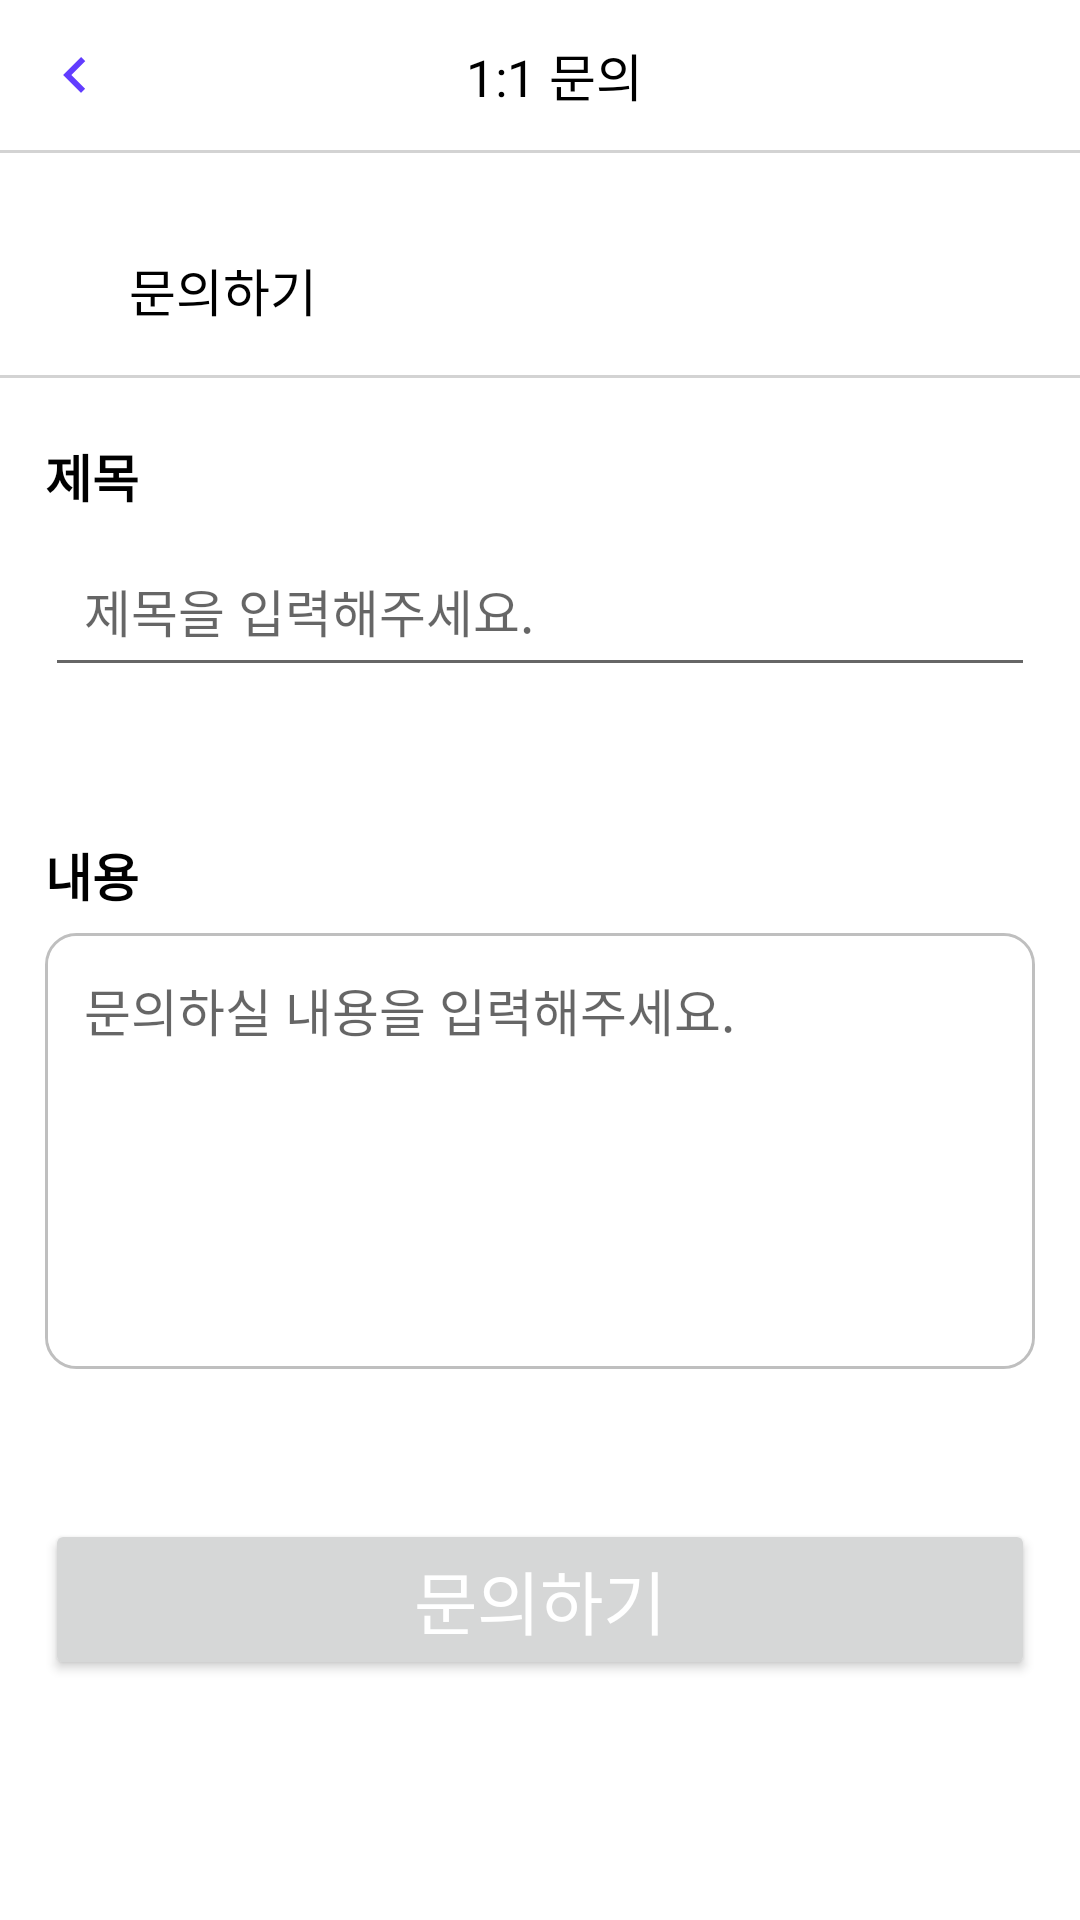

Layout XML and referenced resources for this Android screen:
<!-- AndroidManifest.xml: application theme Theme.TimeToCode -->
<!-- res/layout/fragment_inquiry.xml -->
<?xml version="1.0" encoding="utf-8"?>
<LinearLayout
    xmlns:android="http://schemas.android.com/apk/res/android"
    xmlns:app="http://schemas.android.com/apk/res-auto"
    xmlns:tools="http://schemas.android.com/tools"
    android:layout_width="match_parent"
    android:layout_height="match_parent"
    android:background="@color/white"
    android:orientation="vertical">

    <FrameLayout
        android:id="@+id/Inquiry"
        android:layout_width="match_parent"
        android:layout_height="50dp"
        android:background="@color/white"
        android:orientation="horizontal">
        <ImageButton
            android:id="@+id/backCertification"
            android:layout_width="50dp"
            android:layout_height="match_parent"
            android:background="@color/white"
            android:src="@drawable/back_blue" />
        <LinearLayout
            android:layout_width="match_parent"
            android:layout_height="match_parent"
            android:gravity="center">
            <TextView
                android:layout_width="wrap_content"
                android:layout_height="wrap_content"
                android:gravity="center_horizontal|top"
                android:layout_marginLeft="10dp"
                android:text="1:1 문의"
                android:textSize="17sp"
                android:textColor="@color/black"
                android:background="#00ffffff"/>
        </LinearLayout>
    </FrameLayout>
    <View
        android:layout_width="match_parent"
        android:layout_height="1dp"
        android:background="#D3D3D3"
        android:layout_marginBottom="10dp"/>
    <LinearLayout
        android:layout_width="match_parent"
        android:layout_height="wrap_content"
        android:orientation="vertical"
        >
        <TextView
            android:layout_width="wrap_content"
            android:layout_height="match_parent"
            android:gravity="center_horizontal|top"
            android:layout_marginTop="23dp"
            android:layout_marginLeft="43dp"
            android:layout_marginBottom="16dp"
            android:layout_marginRight="193dp"
            android:text="문의하기"
            android:textSize="17sp"
            android:textColor="@color/black"
            android:background="#00ffffff"/>
        <View
            android:layout_width="match_parent"
            android:layout_height="1dp"
            android:background="#D3D3D3"
            android:layout_marginBottom="10dp"/>
    </LinearLayout>
    <LinearLayout
        android:layout_width="match_parent"
        android:layout_height="wrap_content"
        android:orientation="vertical"
        android:paddingLeft="15dp"
        android:paddingRight="15dp"
        android:paddingTop="10dp"
        android:paddingBottom="10dp">

        <TextView
            android:layout_width="match_parent"
            android:layout_height="wrap_content"
            android:layout_marginBottom="7dp"
            android:text="제목"
            android:textColor="@color/black"
            android:textSize="17dp"
            android:textStyle="bold" />
        <EditText
            android:id="@+id/inquiryTitle"
            android:layout_width="match_parent"
            android:layout_height="match_parent"
            android:layout_marginBottom="30dp"
            android:gravity="top"
            android:hint="제목을 입력해주세요."
            android:padding="13dp"
            android:textSize="17dp" />
    </LinearLayout>
    <LinearLayout
        android:layout_width="match_parent"
        android:layout_height="0dp"
        android:layout_weight="10"
        android:orientation="vertical"
        android:paddingLeft="15dp"
        android:paddingRight="15dp"
        android:paddingTop="10dp"
        android:paddingBottom="10dp">

        <TextView
            android:layout_width="match_parent"
            android:layout_height="wrap_content"
            android:layout_marginBottom="7dp"
            android:text="내용"
            android:textColor="@color/black"
            android:textSize="17dp"
            android:textStyle="bold" />

        <EditText
            android:id="@+id/inquiryContents"
            android:layout_width="match_parent"
            android:layout_height="wrap_content"
            android:layout_marginBottom="30dp"
            android:background="@drawable/edit_challenge_border"
            android:gravity="top"
            android:hint="문의하실 내용을 입력해주세요."
            android:inputType="text|textMultiLine"
            android:minLines="6"
            android:padding="13dp"
            android:textSize="17dp" />
</LinearLayout>
    <Button
        android:id="@+id/inquiryButton"
        android:layout_width="match_parent"
        android:layout_height="wrap_content"
        android:layout_gravity="center"
        android:layout_marginLeft="15dp"
        android:layout_marginRight="15dp"
        android:layout_marginTop="10dp"
        android:layout_marginBottom="80dp"
        android:paddingTop="10dp"
        android:paddingBottom="10dp"
        android:text="문의하기"
        android:textColor="@android:color/white"
        android:textSize="23dp"
        />

</LinearLayout>
<!-- resources referenced by this layout -->
<resources>
  <color name="black">#FF000000</color>
  <color name="white">#FFFFFFFF</color>
  <!-- drawable back_blue (drawable) -->
  <vector android:autoMirrored="true" android:height="24dp"
      android:tint="#623DFF" android:viewportHeight="24"
      android:viewportWidth="24" android:width="24dp" xmlns:android="http://schemas.android.com/apk/res/android">
      <path android:fillColor="@android:color/white" android:pathData="M15.41,16.59L10.83,12l4.58,-4.59L14,6l-6,6 6,6 1.41,-1.41z"/>
  </vector>
  <!-- drawable edit_challenge_border (drawable) -->
  <?xml version="1.0" encoding="utf-8"?>
  <layer-list xmlns:android="http://schemas.android.com/apk/res/android">
      <item>
          <shape android:shape="rectangle">
              <stroke android:width = "1dp" android:color = "#BFBFBF"/>
              <corners
                  android:bottomRightRadius="10dp"
                  android:bottomLeftRadius="10dp"
                  android:topLeftRadius="10dp"
                  android:topRightRadius="10dp"/>
          </shape>
  
      </item>
  
      <item android:top = "1dp"
          android:right= "1dp"
          android:left="1dp"
          android:bottom="1dp">
  
          <shape android:shape="rectangle">
              <solid android:color="#ffffff" />
              <corners
                  android:bottomRightRadius="10dp"
                  android:bottomLeftRadius="10dp"
                  android:topLeftRadius="10dp"
                  android:topRightRadius="10dp"/>
          </shape>
  
      </item>
  </layer-list>
  <style name="Theme.TimeToCode" parent="Theme.MaterialComponents.Light.NoActionBar.Bridge">
          
          <item name="windowNoTitle">true</item>
          <item name="colorPrimary">@color/purple_500</item>
          <item name="colorPrimaryVariant">@color/purple_700</item>
          <item name="colorOnPrimary">@color/white</item>
          
          <item name="colorSecondary">@color/teal_200</item>
          <item name="colorSecondaryVariant">@color/teal_700</item>
          <item name="colorOnSecondary">@color/black</item>
          
          <item name="android:statusBarColor">?attr/colorPrimaryVariant</item>
          
          <item name="android:timePickerStyle">@style/MyTimePickerStyle</item>
      </style>
  <color name="purple_500">#FF6200EE</color>
  <color name="purple_700">#FF3700B3</color>
  <color name="teal_200">#FF03DAC5</color>
  <color name="teal_700">#FF018786</color>
  <style name="MyTimePickerStyle" parent="Theme.MaterialComponents.Light.Dialog.Alert.Bridge">
          <item name="android:timePickerStyle">@style/MyPickerSpinner</item>
      </style>
  <style name="MyPickerSpinner" parent="android:Widget.Material.DatePicker">
          <item name="android:datePickerMode">spinner</item>
      </style>
</resources>
